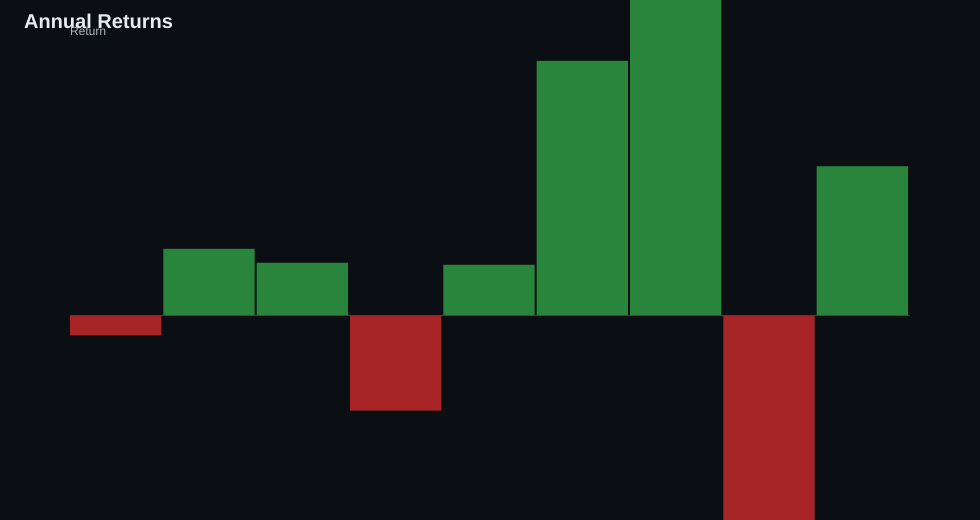

The table this chart was drawn from, first rows:
exit_time, net_pl, return
2014, -54.81, -0.00274
2015, 183.5, 0.009175
2016, 145.1, 0.007256
2017, -261.9, -0.01309
2018, 139.6, 0.006978
2019, 701.2, 0.03506
2020, 1046, 0.05232
2021, -573.4, -0.02867
2022, 410.9, 0.02054
